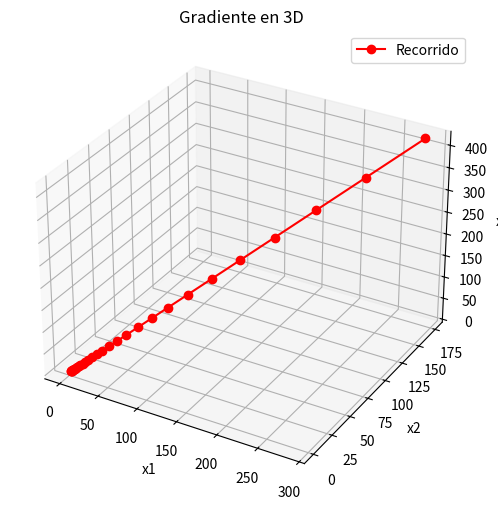

This figure's Python source:
import numpy as np
import matplotlib.pyplot as plt


def funcion(x):
    return np.sum(x ** 2)


def gradiente(x):
    return 2 * x

def gradiente_descenso(x_inicial, tasa_aprendizaje=0.1, iteraciones=30):

    puntos = [x_inicial]
    valores = [funcion(x_inicial)]
    x = x_inicial.copy()

    print(f"{'Iteración':<10} {'x':<25} {'f(x)':<15} {'gradiente':<25}")
    print("-" * 80)

    for i in range(iteraciones):
        g = gradiente(x)
        x = x + tasa_aprendizaje * g  # descenso
        puntos.append(x.copy())
        valores.append(funcion(x))

        # imprimir cada iteración
        print(f"{i + 1:<10} {str(x):<25} {funcion(x):<15.8f} {str(g):<25}")

    # imprimir resultado final
    print("\nResultado final:")
    print(f" Punto = {x}")
    print(f" f(x)  = {funcion(x):.8f}")

    return np.array(puntos), np.array(valores)



def graficar(puntos, valores):
    n_dim = puntos.shape[1]

    if n_dim == 1:
        # Caso 1D
        x = np.linspace(-5, 5, 200)
        y = x ** 2
        plt.plot(x, y, label="f(x)")
        plt.plot(puntos[:, 0], valores, "ro-", label="Recorrido")
        plt.title("Gradiente en 1D")
        plt.xlabel("x")
        plt.ylabel("f(x)")
        plt.legend()
        plt.show()

    elif n_dim == 2:
        # Caso 2D con superficie
        x = np.linspace(-5, 5, 100)
        y = np.linspace(-5, 5, 100)
        X, Y = np.meshgrid(x, y)
        Z = X ** 2 + Y ** 2

        fig = plt.figure(figsize=(8, 6))
        ax = fig.add_subplot(111, projection="3d")
        ax.plot_surface(X, Y, Z, cmap="viridis", alpha=0.6)

        ax.plot(puntos[:, 0], puntos[:, 1], valores, "ro-", label="Recorrido")
        ax.set_title("Gradiente en 2D")
        ax.set_xlabel("X")
        ax.set_ylabel("Y")
        ax.set_zlabel("f(x,y)")
        ax.legend()
        plt.show()

    elif n_dim == 3:
        # Caso 3D (trayectoria en espacio de parámetros)
        fig = plt.figure(figsize=(8, 6))
        ax = fig.add_subplot(111, projection="3d")

        ax.plot(puntos[:, 0], puntos[:, 1], puntos[:, 2], "ro-", label="Recorrido")
        ax.set_title("Gradiente en 3D")
        ax.set_xlabel("x1")
        ax.set_ylabel("x2")
        ax.set_zlabel("x3")
        ax.legend()
        plt.show()

    else:
        # Caso n > 3 → graficar convergencia
        plt.plot(valores, "bo-")
        plt.title(f"Convergencia del Gradiente en {n_dim}D")
        plt.xlabel("Iteración")
        plt.ylabel("f(x)")
        plt.show()

n=3
x0 = np.random.uniform(-5, 5, size=n)  # punto inicial aleatorio en nD

puntos, valores = gradiente_descenso(x0, tasa_aprendizaje=0.1, iteraciones=30)
graficar(puntos, valores)
